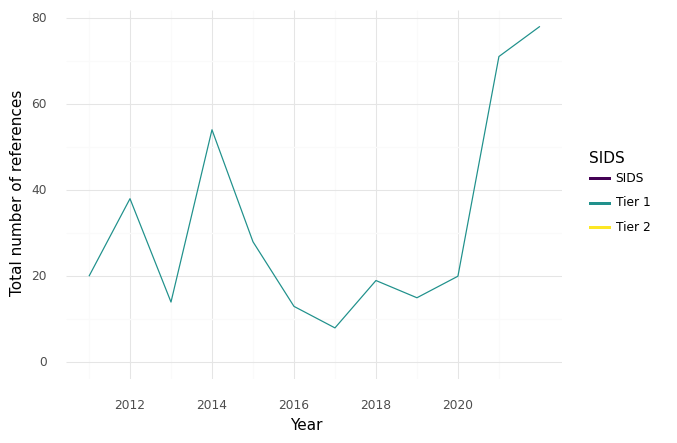

The file beside this chart, header and first rows:
, SIDS, Year, intersection, climate, health, sum
0, Tier 1, 2011, 20.0, 291.0, 535.0, 846.0
1, Tier 1, 2012, 38.0, 471.0, 897.0, 1406
2, Tier 1, 2013, 14.0, 284.0, 616.0, 914.0
3, Tier 1, 2014, 54.0, 500.0, 1234, 1788
4, Tier 1, 2015, 28.0, 337.0, 894.0, 1259
5, Tier 1, 2016, 13.0, 285.0, 736.0, 1034
6, Tier 1, 2017, 8.0, 207.0, 498.0, 713.0
7, Tier 1, 2018, 19.0, 281.0, 700.0, 1000
8, Tier 1, 2019, 15.0, 237.0, 850.0, 1102
9, Tier 1, 2020, 20.0, 191.0, 593.0, 804.0
10, Tier 1, 2021, 71.0, 589.0, 2426, 3086
11, Tier 1, 2022, 78.0, 756.0, 1453, 2287
